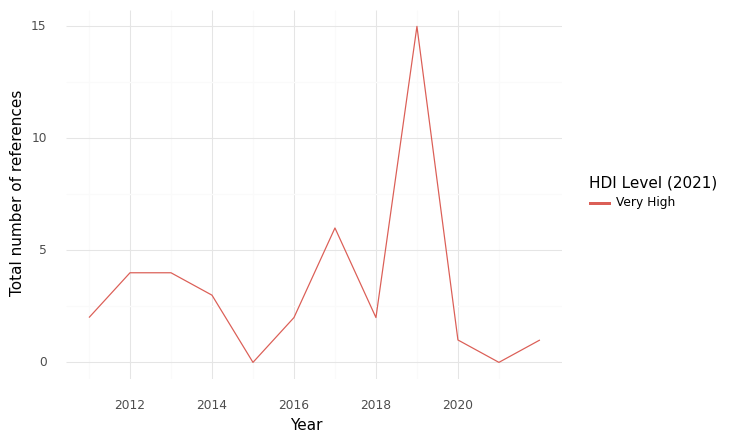

The table this chart was drawn from, first rows:
, HDI Level (2021), Year, intersection, climate, health, sum
0, Very High, 2011, 2.0, 59.0, 124.0, 185.0
1, Very High, 2012, 4.0, 73.0, 133.0, 210.0
2, Very High, 2013, 4.0, 116.0, 275.0, 395.0
3, Very High, 2014, 3.0, 84.0, 322.0, 409.0
4, Very High, 2015, 0.0, 103.0, 225.0, 328.0
5, Very High, 2016, 2.0, 114.0, 419.0, 535.0
6, Very High, 2017, 6.0, 83.0, 311.0, 400.0
7, Very High, 2018, 2.0, 67.0, 441.0, 510.0
8, Very High, 2019, 15.0, 71.0, 360.0, 446.0
9, Very High, 2020, 1.0, 64.0, 99.0, 164.0
10, Very High, 2021, 0.0, 53.0, 134.0, 187.0
11, Very High, 2022, 1.0, 74.0, 122.0, 197.0
